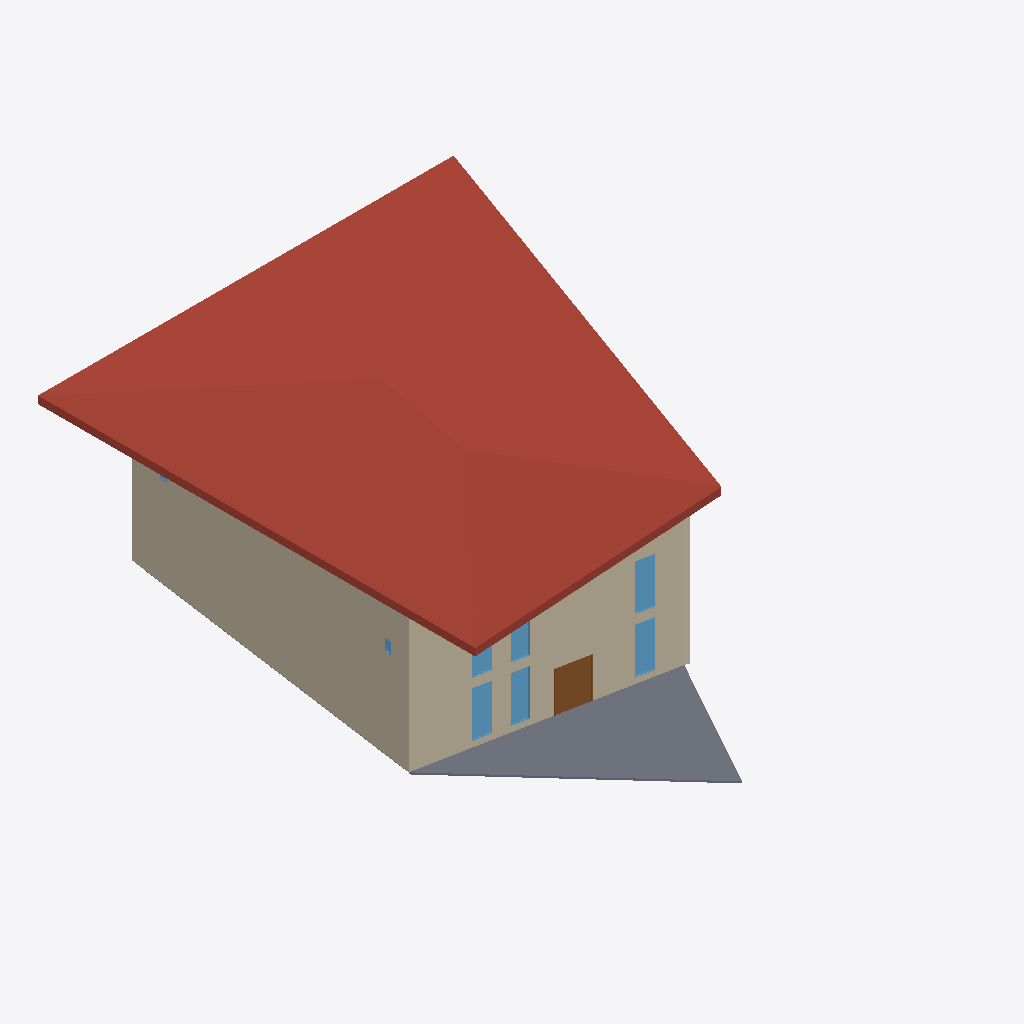
Isometric view of an IFC building model (IFC-SPF (STEP), schema IFC2X3, length unit millimetre), seen from the south-west, elements coloured by IFC class: 7 windows (light blue), 3 walls (beige), 2 slabs (grey), 1 roof (red-brown), 1 door (brown).
Extent 22.7 m × 29.1 m × 9.5 m (x, y, z). Storeys (2): Poziom 1 at 0.00 m; Poziom 2 at 4.00 m. Elements (39): 28 IfcWindow, 6 IfcWallStandardCase, 2 IfcSlab, 1 IfcCovering, 1 IfcDoor, 1 IfcRoof.

HEADER;
FILE_DESCRIPTION(('ViewDefinition [COBie2.4DesignDeliverable]'),'2;1');
FILE_NAME('0001','2024-03-29T18:36:30',(''),(''),'The EXPRESS Data Manager Version 5.02.0100.07 : 28 Aug 2013','20200210_1400(x64) - Exporter 20.2.12.1 - Alternate UI 20.2.12.1','');
FILE_SCHEMA(('IFC2X3'));
ENDSEC;
DATA;
#108=IFCPROJECT('3DEwd$xVT3Hxc41VY5aNSZ',#41,'0001',$,$,'Nazwa projektu','Stan projektu',(#97,#105),#92);
#4995=IFCSITE('3DEwd$xVT3Hxc41VY5aNSX',#41,'Default',$,$,#4992,$,$,.ELEMENT.,$,$,$,$,$);
#118=IFCBUILDING('3DEwd$xVT3Hxc41VY5aNSY',#41,'',$,$,#32,$,'',.ELEMENT.,$,$,$);
#127=IFCBUILDINGSTOREY('3DEwd$xVT3Hxc41VXwReda',#41,'Poziom 1',$,'Level:8 mm - początek',#125,$,'Poziom 1',.ELEMENT.,0.0);
#133=IFCBUILDINGSTOREY('3DEwd$xVT3Hxc41VXwRefb',#41,'Poziom 2',$,'Level:8 mm - początek',#132,$,'Poziom 2',.ELEMENT.,4000.0);
#1611=IFCROOF('1mfgozfGH3Hx_myKkoXLPk',#41,' (14)',$,'Basic Roof:R400',#1607,$,'331845',.NOTDEFINED.);
#188=IFCWALLSTANDARDCASE('0XKS9_JrzCLBvqv88YyH2y',#41,' (4)',$,'Basic Wall:Z01',#140,#184,'331325');
#412=IFCWALLSTANDARDCASE('0XKS9_JrzCLBvqv88YyH3O',#41,' (6)',$,'Basic Wall:Z02',#372,#410,'331353');
#3212=IFCSLAB('39T9IC_QLDYh9puQxvImWz',#41,' (19)',$,'Floor:eS100',#3189,#3210,'335423',.FLOOR.);
#1328=IFCDOOR('0XKS9_JrzCLBvqv88YyH6W',#41,'40-1',$,'Door-01:1650 x 2134mm',#5555,#1320,'331553',2134.0,1650.0);
#2825=IFCWINDOW('39T9IC_QLDYh9puQxvIms1',#41,'27-10',$,'Window-T1:O03',#5590,#2817,'334723',2500.0,915.0);
#4834=IFCWINDOW('2E9MhZlJfCKQa8CrZiQlMc',#41,'27-34',$,'Window-T1:O03',#5730,#4826,'339045',2500.0,914.999999999999);
#4909=IFCWINDOW('2E9MhZlJfCKQa8CrZiQlMb',#41,'27-35',$,'Window-T1:O03',#5765,#4901,'339046',2500.0,914.999999999999);
#3371=IFCWALLSTANDARDCASE('2WB5eugYj5oux6KcWuSlcn',#41,' (21)',$,'Basic Wall:Z02',#3339,#3369,'337740');
#4684=IFCWINDOW('2WB5eugYj5oux6KcWuSlUh',#41,'27-32',$,'Window-T1:O03',#5660,#4676,'338262',2500.0,914.999999999999);
#4759=IFCWINDOW('2WB5eugYj5oux6KcWuSlUg',#41,'27-33',$,'Window-T1:O03',#5695,#4751,'338263',2500.0,914.999999999999);
#4609=IFCWINDOW('2WB5eugYj5oux6KcWuSlVW',#41,'27-31',$,'Window-T1:O03',#5625,#4601,'338205',2500.0,915.0);
#1470=IFCSLAB('0XKS9_JrzCLBvqv88YyH6j',#41,' (12)',$,'Floor:S250',#1441,#1468,'331564',.FLOOR.);
#3125=IFCWINDOW('39T9IC_QLDYh9puQxvImeo',#41,'29-13',$,'Window-T1:O01',#5518,#3117,'334896',610.0,406.0);
ENDSEC;